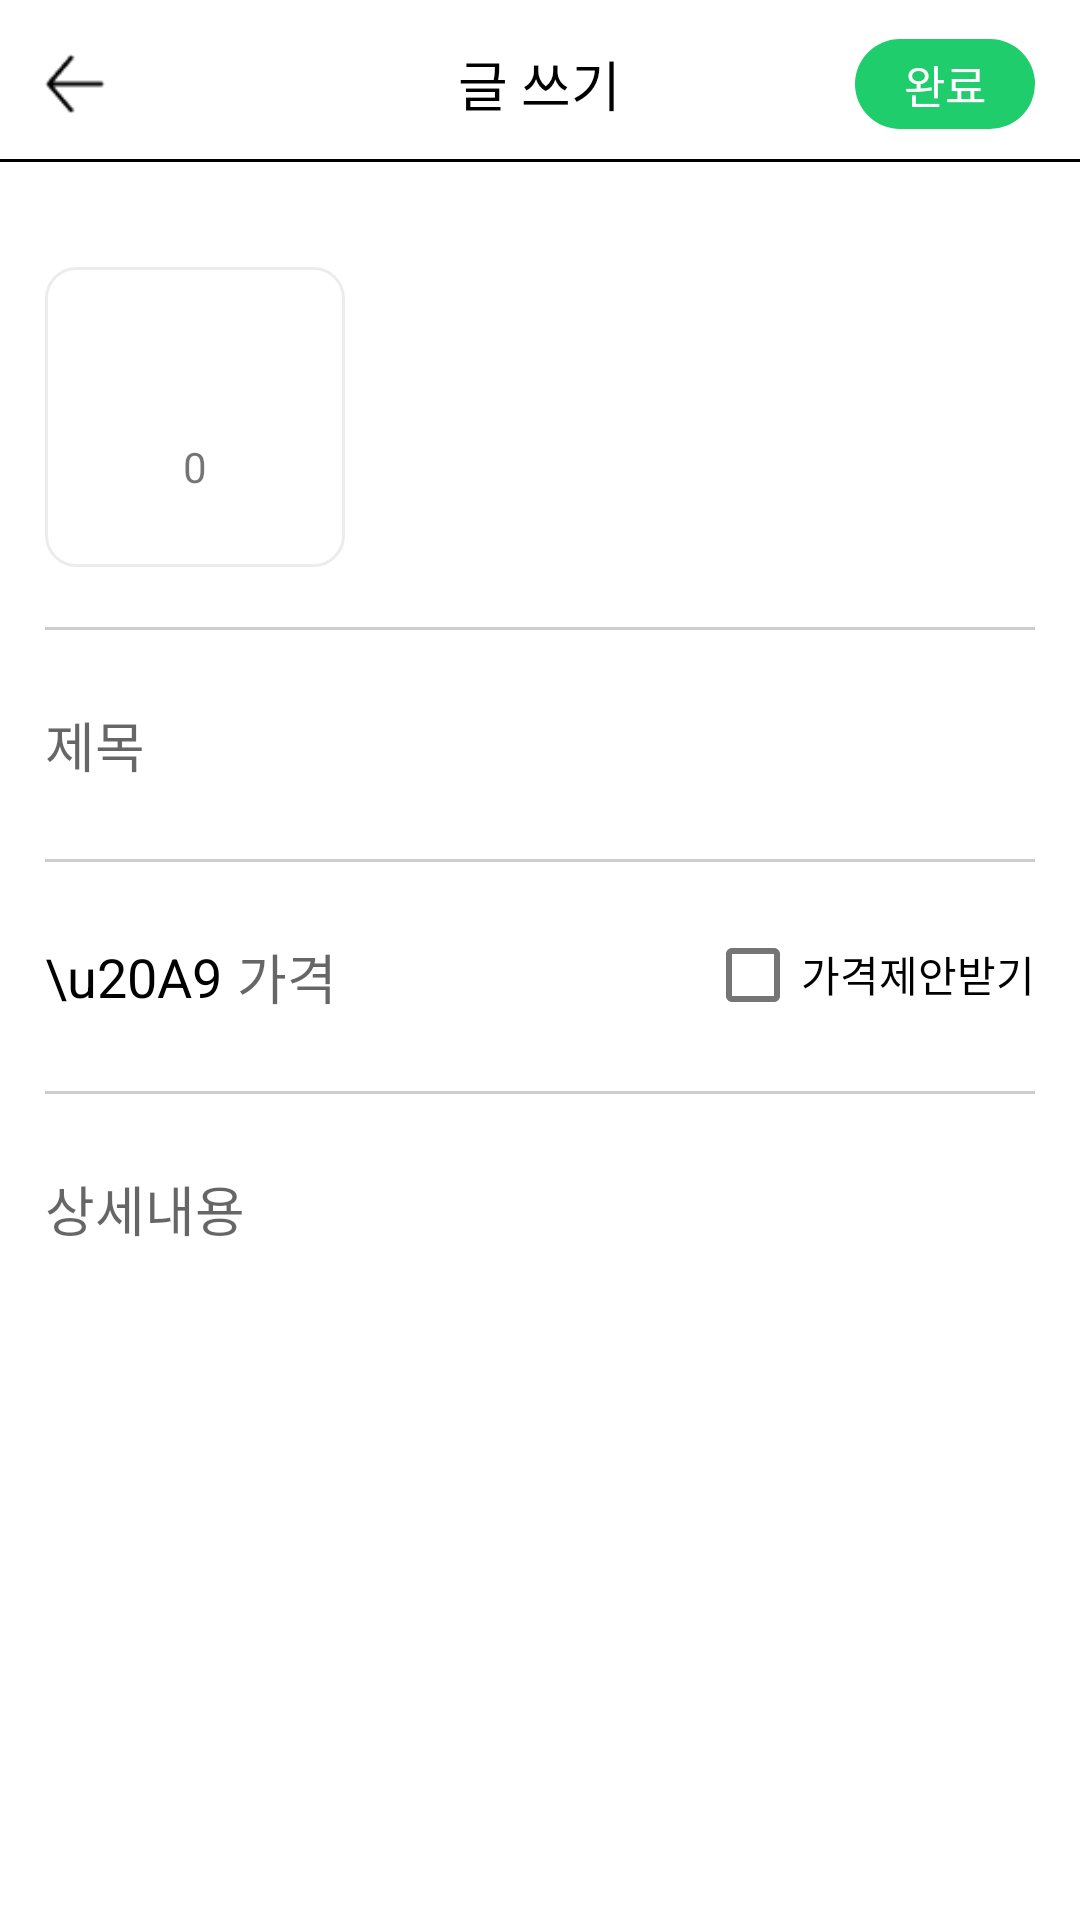

Android layout source for this screen:
<!-- AndroidManifest.xml: application theme Theme.JMarket -->
<!-- res/layout/activity_create_item.xml -->
<?xml version="1.0" encoding="utf-8"?>
<RelativeLayout xmlns:android="http://schemas.android.com/apk/res/android"
    xmlns:app="http://schemas.android.com/apk/res-auto"
    xmlns:tools="http://schemas.android.com/tools"
    android:layout_width="match_parent"
    android:layout_height="match_parent"
    tools:context=".view.activity.CreateItemActivity">


    <LinearLayout
        android:id="@+id/topLayout"
        android:layout_width="match_parent"
        android:layout_height="wrap_content"
        android:orientation="vertical">

        <RelativeLayout
            android:layout_width="match_parent"
            android:layout_height="30dp"
            android:layout_marginLeft="15dp"
            android:layout_marginTop="13dp"
            android:layout_marginRight="15dp">

            <ImageView
                android:id="@+id/backButton"
                android:layout_width="20dp"
                android:layout_height="20dp"
                android:layout_centerVertical="true"
                android:src="@drawable/back" />

            <TextView
                android:layout_width="wrap_content"
                android:layout_height="wrap_content"
                android:layout_centerInParent="true"
                android:text="글 쓰기"
                android:fontFamily="@font/scd5"
                android:textColor="#000000"
                android:textSize="18dp"/>

            <RelativeLayout
                android:id="@+id/okButton"
                android:layout_width="wrap_content"
                android:layout_height="wrap_content"
                android:layout_alignParentRight="true"
                android:layout_centerVertical="true"
                android:background="@drawable/activity_create_item_button">

                <TextView
                    android:layout_width="wrap_content"
                    android:layout_height="wrap_content"
                    android:layout_centerInParent="true"
                    android:fontFamily="@font/gmm"
                    android:text="완료"
                    android:textColor="#FFFFFF"
                    android:textSize="15dp" />
            </RelativeLayout>
        </RelativeLayout>

        <View
            android:layout_width="match_parent"
            android:layout_height="1dp"
            android:layout_below="@+id/topLayout"
            android:layout_marginTop="10dp"
            android:background="#000000" />
    </LinearLayout>


    <androidx.core.widget.NestedScrollView
        android:layout_width="match_parent"
        android:layout_height="match_parent"
        android:layout_below="@+id/topLayout"
        android:layout_marginLeft="15dp"
        android:layout_marginTop="25dp"
        android:layout_marginRight="15dp">

        <LinearLayout
            android:layout_width="match_parent"
            android:layout_height="match_parent"
            android:layout_marginBottom="20dp"
            android:orientation="vertical">

            <LinearLayout
                android:layout_width="match_parent"
                android:layout_height="110dp"
                android:orientation="horizontal">

                <RelativeLayout
                    android:id="@+id/gallery"
                    android:layout_width="100dp"
                    android:layout_height="100dp"
                    android:layout_gravity="bottom"
                    android:background="@drawable/activity_create_item_photo_background">

                    <ImageView
                        android:id="@+id/tempPhotoImage"
                        android:layout_width="100dp"
                        android:layout_height="100dp"
                        android:scaleType="fitXY" />

                    <RelativeLayout
                        android:layout_width="wrap_content"
                        android:layout_height="wrap_content"
                        android:layout_centerInParent="true"
                        android:orientation="vertical">

                        <ImageView
                            android:id="@+id/cameraImage"
                            android:layout_width="30dp"
                            android:layout_height="30dp"
                            android:src="@drawable/camera" />

                        <TextView
                            android:id="@+id/photoCount"
                            android:layout_width="wrap_content"
                            android:layout_height="wrap_content"
                            android:layout_below="@+id/cameraImage"
                            android:layout_centerHorizontal="true"
                            android:layout_marginTop="3dp"
                            android:fontFamily="@font/gmm"
                            android:text="0" />
                    </RelativeLayout>

                </RelativeLayout>


                <androidx.recyclerview.widget.RecyclerView
                    android:id="@+id/photoItemRecyclerView"
                    android:layout_width="match_parent"
                    android:layout_height="110dp"
                    android:layout_marginLeft="20dp"
                    android:overScrollMode="never"
                    tools:listitem="@layout/adapter_home_photo_item"
                    tools:itemCount="5"/>

            </LinearLayout>

            <LinearLayout
                android:layout_width="match_parent"
                android:layout_height="1dp"
                android:layout_marginTop="20dp"
                android:background="#CFCECE" />

            <LinearLayout
                android:layout_width="match_parent"
                android:layout_height="wrap_content"
                android:layout_marginTop="25dp"
                android:orientation="vertical">

                
                
                
                
                

                <EditText
                    android:id="@+id/title"
                    android:layout_width="match_parent"
                    android:layout_height="wrap_content"
                    android:background="@null"
                    android:hint="제목" />

            </LinearLayout>


            <RelativeLayout
                android:layout_width="match_parent"
                android:layout_height="1dp"
                android:layout_marginTop="25dp"
                android:background="#CFCECE" />


            <RelativeLayout
                android:layout_width="match_parent"
                android:layout_height="wrap_content"
                android:layout_marginTop="25dp">


                <RelativeLayout
                    android:layout_width="match_parent"
                    android:layout_height="wrap_content"
                    android:orientation="horizontal"
                    android:layout_toLeftOf="@+id/priceOffer">

                    <LinearLayout
                        android:layout_width="match_parent"
                        android:layout_height="wrap_content"
                        android:layout_weight="1"
                        android:orientation="horizontal">

                        <TextView
                            android:layout_width="wrap_content"
                            android:layout_height="wrap_content"
                            android:text="\u20A9"
                            android:textColor="#000000"
                            android:textSize="18dp" />

                        <EditText
                            android:id="@+id/price"
                            android:layout_width="match_parent"
                            android:layout_height="wrap_content"
                            android:layout_marginLeft="5dp"
                            android:layout_weight="1"
                            android:background="@null"
                            android:hint="가격"
                            android:inputType="number"
                            android:textColor="#000000" />

                    </LinearLayout>


                </RelativeLayout>

                <CheckBox
                    android:id="@+id/priceOffer"
                    android:layout_width="wrap_content"
                    android:layout_height="25dp"
                    android:layout_alignParentRight="true"
                    android:text="가격제안받기" />

            </RelativeLayout>


            <LinearLayout
                android:layout_width="match_parent"
                android:layout_height="1dp"
                android:layout_marginTop="25dp"
                android:background="#CFCECE" />


            <LinearLayout
                android:layout_width="match_parent"
                android:layout_height="wrap_content"
                android:layout_marginTop="25dp"
                android:orientation="vertical">

                <EditText
                    android:id="@+id/content"
                    android:layout_width="match_parent"
                    android:layout_height="wrap_content"
                    android:background="@null"
                    android:hint="상세내용"
                    android:lineSpacingExtra="5dp"
                    android:textColor="#000000" />

            </LinearLayout>
        </LinearLayout>
    </androidx.core.widget.NestedScrollView>

    <ProgressBar
        android:id="@+id/progress"
        android:layout_width="50dp"
        android:layout_height="50dp"
        android:layout_centerInParent="true"
        android:visibility="gone" />

</RelativeLayout>
<!-- res/layout/adapter_home_photo_item.xml (included above) -->
<?xml version="1.0" encoding="utf-8"?>
<layout
    xmlns:android="http://schemas.android.com/apk/res/android"
    xmlns:app="http://schemas.android.com/apk/res-auto">

    <data>
        <variable
            name="loadImage"
            type="com.mirror.jmarket.data.LoadImage" />
    </data>

    <RelativeLayout

        android:layout_width="110dp"
        android:layout_height="110dp"
        android:layout_marginRight="10dp">

        <RelativeLayout
            android:layout_width="match_parent"
            android:layout_height="match_parent">

            <androidx.cardview.widget.CardView
                android:layout_width="100dp"
                android:layout_height="100dp"
                android:layout_marginTop="10dp"
                app:cardCornerRadius="10dp">

                <ImageView
                    android:id="@+id/photo"
                    android:layout_width="100dp"
                    android:layout_height="100dp"
                    android:scaleType="fitXY"
                    app:imageUri="@{loadImage.photoUri}"/>

            </androidx.cardview.widget.CardView>

        </RelativeLayout>


        <ImageView
            android:id="@+id/deletePhoto"
            android:layout_width="20dp"
            android:layout_height="20dp"
            android:layout_alignParentRight="true"
            android:src="@drawable/cancel" />

    </RelativeLayout>
</layout>
<!-- resources referenced by this layout -->
<resources>
  <!-- drawable activity_create_item_button (drawable) -->
  <?xml version="1.0" encoding="utf-8"?>
  
  <shape xmlns:android="http://schemas.android.com/apk/res/android"
      android:shape="rectangle" android:padding = "10dp">
      <corners
          android:radius="50dp"
          />
      <solid
          android:color="#E203C75A"
          />
      <padding
          android:left="0dp"
          android:top="0dp"
          android:right="0dp"
          android:bottom="0dp"
          />
      <size
          android:width="60dp"
          android:height="30dp"
          />
  </shape>
  <!-- drawable activity_create_item_photo_background (drawable) -->
  <?xml version="1.0" encoding="utf-8"?>
  <shape xmlns:android="http://schemas.android.com/apk/res/android"
      android:shape="rectangle">
  
      <stroke
          android:width="1dp"
          android:color="#ECECEC"/>
  
      <size
          android:width="100dp"
          android:height="100dp"/>
  
      <solid
          android:color="#ffffff"/>
  
      <corners
          android:radius="10dp"/>
  
  </shape>
  <!-- drawable back: png bitmap (drawable, 326 bytes) -->
  <style name="Theme.JMarket" parent="Theme.MaterialComponents.DayNight.DarkActionBar">
          
          <item name="colorPrimary">@color/purple_500</item>
          <item name="colorPrimaryVariant">@color/purple_700</item>
          <item name="colorOnPrimary">@color/white</item>
          
          <item name="colorSecondary">@color/teal_200</item>
          <item name="colorSecondaryVariant">@color/teal_700</item>
          <item name="colorOnSecondary">@color/black</item>
          
          <item name="android:statusBarColor" tools:targetApi="l">?attr/colorPrimaryVariant</item>
          
          <item name="windowNoTitle">true</item>
          <item name="windowActionBar">false</item>
      </style>
  <color name="purple_500">#FF6200EE</color>
  <color name="purple_700">#FF3700B3</color>
  <color name="white">#FFFFFFFF</color>
  <color name="teal_200">#FF03DAC5</color>
  <color name="teal_700">#FF018786</color>
  <color name="black">#FF000000</color>
</resources>
